Image classification data set "processed" (miguelrabuge/AI-Project on GitHub). Class labels (4): pedestrian green light, pedestrian red light, vehicle green light, vehicle red light.

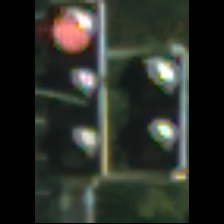
Label: vehicle red light

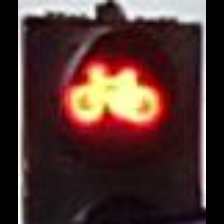
Label: pedestrian red light

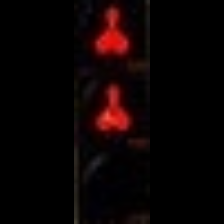
Label: pedestrian red light

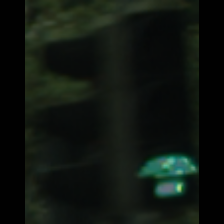
Label: vehicle green light

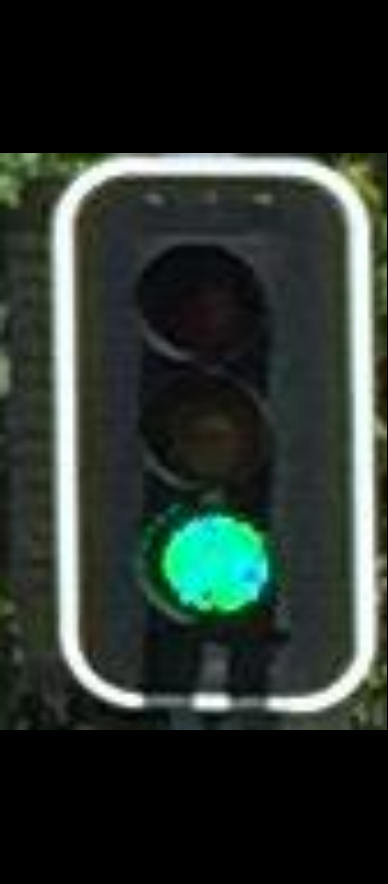
Label: vehicle green light

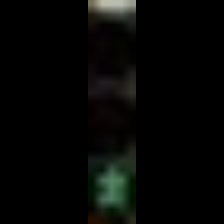
Label: pedestrian green light
